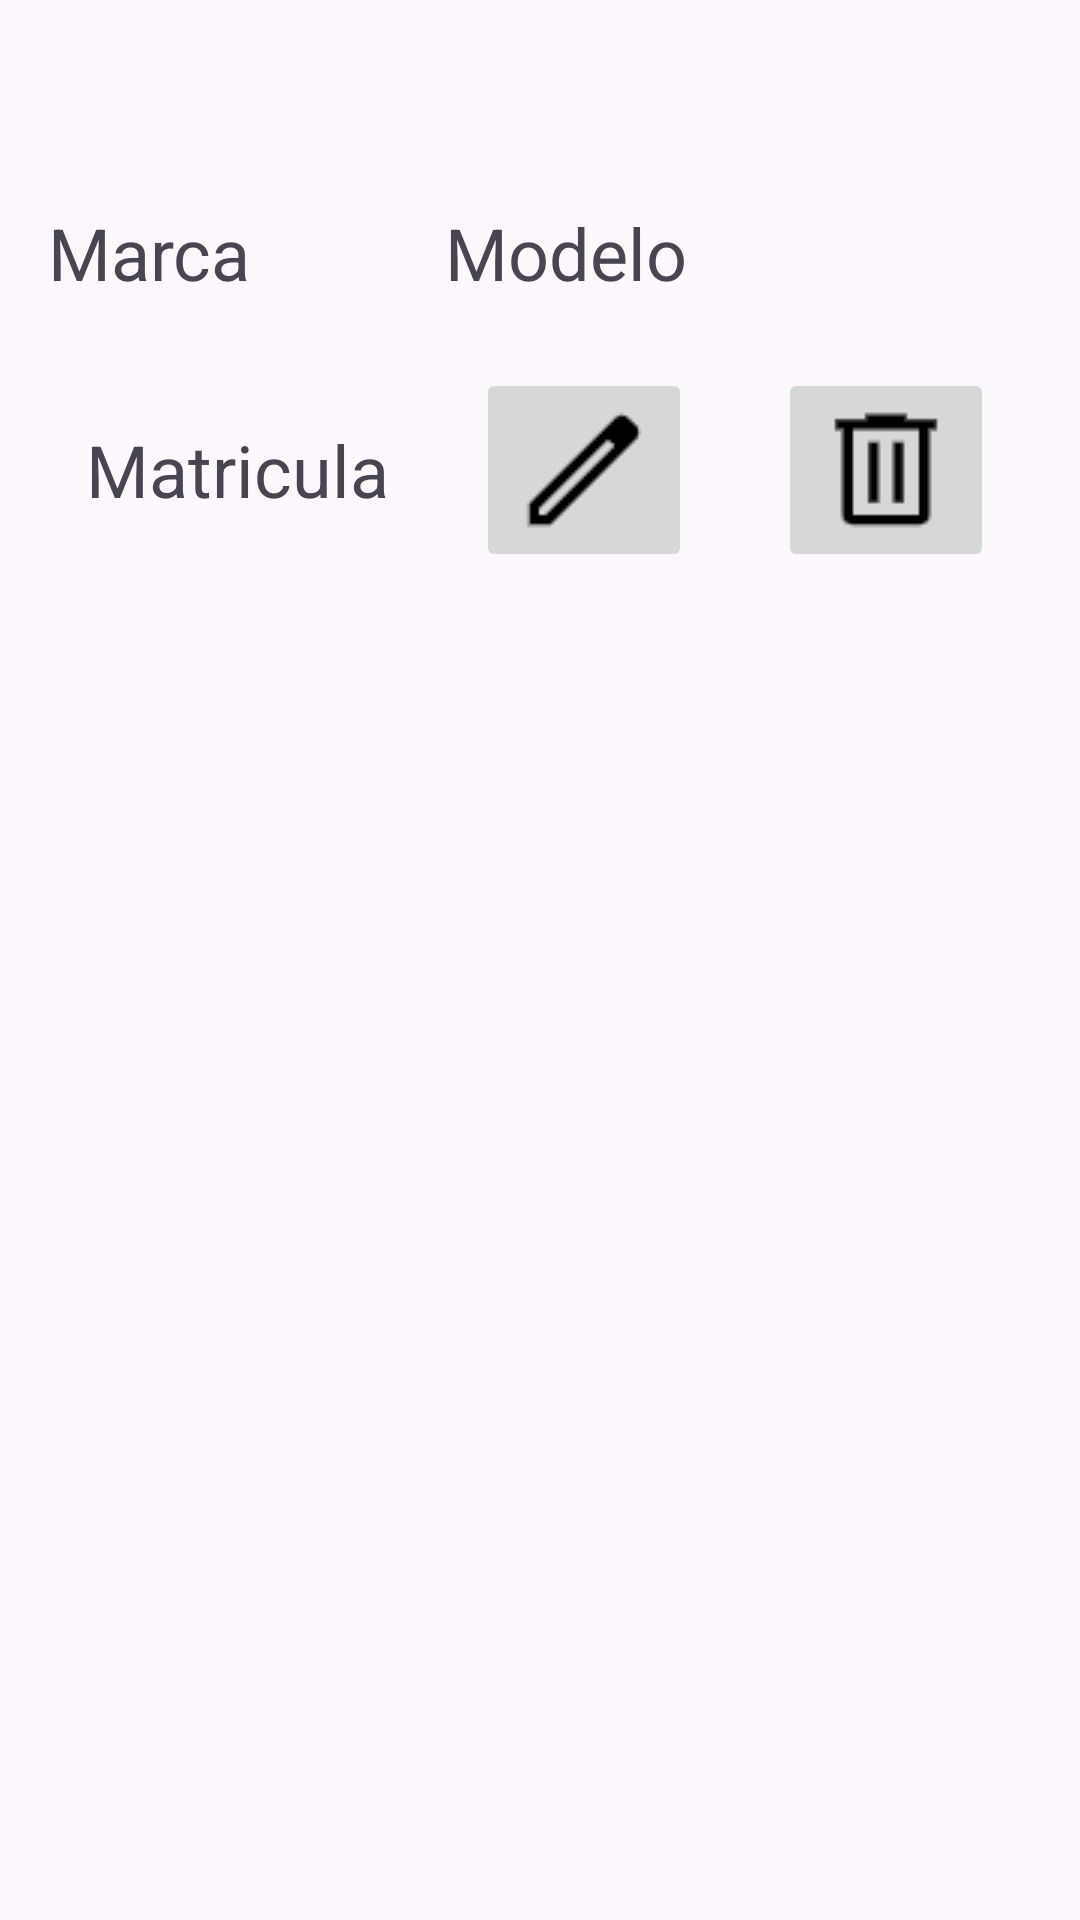

Write the Android layout XML for this screen, with the resource values it uses.
<!-- AndroidManifest.xml: application theme Theme.DesguacesPaquito -->
<!-- res/layout/car_layout.xml -->
<?xml version="1.0" encoding="utf-8"?>
<androidx.constraintlayout.widget.ConstraintLayout xmlns:android="http://schemas.android.com/apk/res/android"
    xmlns:app="http://schemas.android.com/apk/res-auto"
    xmlns:tools="http://schemas.android.com/tools"
    android:layout_width="match_parent"
    android:layout_height="match_parent">

    <TextView
        android:id="@+id/carBrandTV"
        android:layout_width="wrap_content"
        android:layout_height="wrap_content"
        android:layout_marginStart="16dp"
        android:layout_marginTop="68dp"
        android:text="Marca"
        android:textSize="24sp"
        app:layout_constraintStart_toStartOf="parent"
        app:layout_constraintTop_toTopOf="parent" />

    <TextView
        android:id="@+id/carModelTV"
        android:layout_width="wrap_content"
        android:layout_height="0dp"
        android:text="Modelo"
        android:textSize="24sp"
        app:layout_constraintBottom_toBottomOf="@+id/carBrandTV"
        app:layout_constraintEnd_toEndOf="parent"
        app:layout_constraintHorizontal_bias="0.33"
        app:layout_constraintStart_toEndOf="@+id/carBrandTV"
        app:layout_constraintTop_toTopOf="@+id/carBrandTV"
        app:layout_constraintVertical_bias="0.0" />

    <TextView
        android:id="@+id/carPlateTV"
        android:layout_width="wrap_content"
        android:layout_height="wrap_content"
        android:layout_marginTop="40dp"
        android:text="Matricula"
        android:textSize="24sp"
        app:layout_constraintEnd_toStartOf="@+id/editCarButton"
        app:layout_constraintHorizontal_bias="0.5"
        app:layout_constraintStart_toStartOf="parent"
        app:layout_constraintTop_toBottomOf="@+id/carBrandTV" />

    <ImageButton
        android:id="@+id/deleteCarButton"
        android:layout_width="wrap_content"
        android:layout_height="wrap_content"
        app:layout_constraintBottom_toBottomOf="@+id/editCarButton"
        app:layout_constraintEnd_toEndOf="parent"
        app:layout_constraintHorizontal_bias="0.5"
        app:layout_constraintStart_toEndOf="@+id/editCarButton"
        app:layout_constraintTop_toTopOf="@+id/editCarButton"
        app:srcCompat="@drawable/delete_fill0_wght500_grad0_opsz48" />

    <ImageButton
        android:id="@+id/editCarButton"
        android:layout_width="wrap_content"
        android:layout_height="wrap_content"
        app:layout_constraintBottom_toBottomOf="@+id/carPlateTV"
        app:layout_constraintEnd_toStartOf="@+id/deleteCarButton"
        app:layout_constraintHorizontal_bias="0.5"
        app:layout_constraintStart_toEndOf="@+id/carPlateTV"
        app:layout_constraintTop_toTopOf="@+id/carPlateTV"
        app:srcCompat="@drawable/edit_fill0_wght500_grad0_opsz48" />

</androidx.constraintlayout.widget.ConstraintLayout>
<!-- resources referenced by this layout -->
<resources>
  <!-- drawable delete_fill0_wght500_grad0_opsz48: png bitmap (drawable, 426 bytes) -->
  <!-- drawable edit_fill0_wght500_grad0_opsz48: png bitmap (drawable, 579 bytes) -->
  <style name="Theme.DesguacesPaquito" parent="Base.Theme.DesguacesPaquito" />
  <style name="Base.Theme.DesguacesPaquito" parent="Theme.Material3.DayNight.NoActionBar">
          
          
      </style>
</resources>
